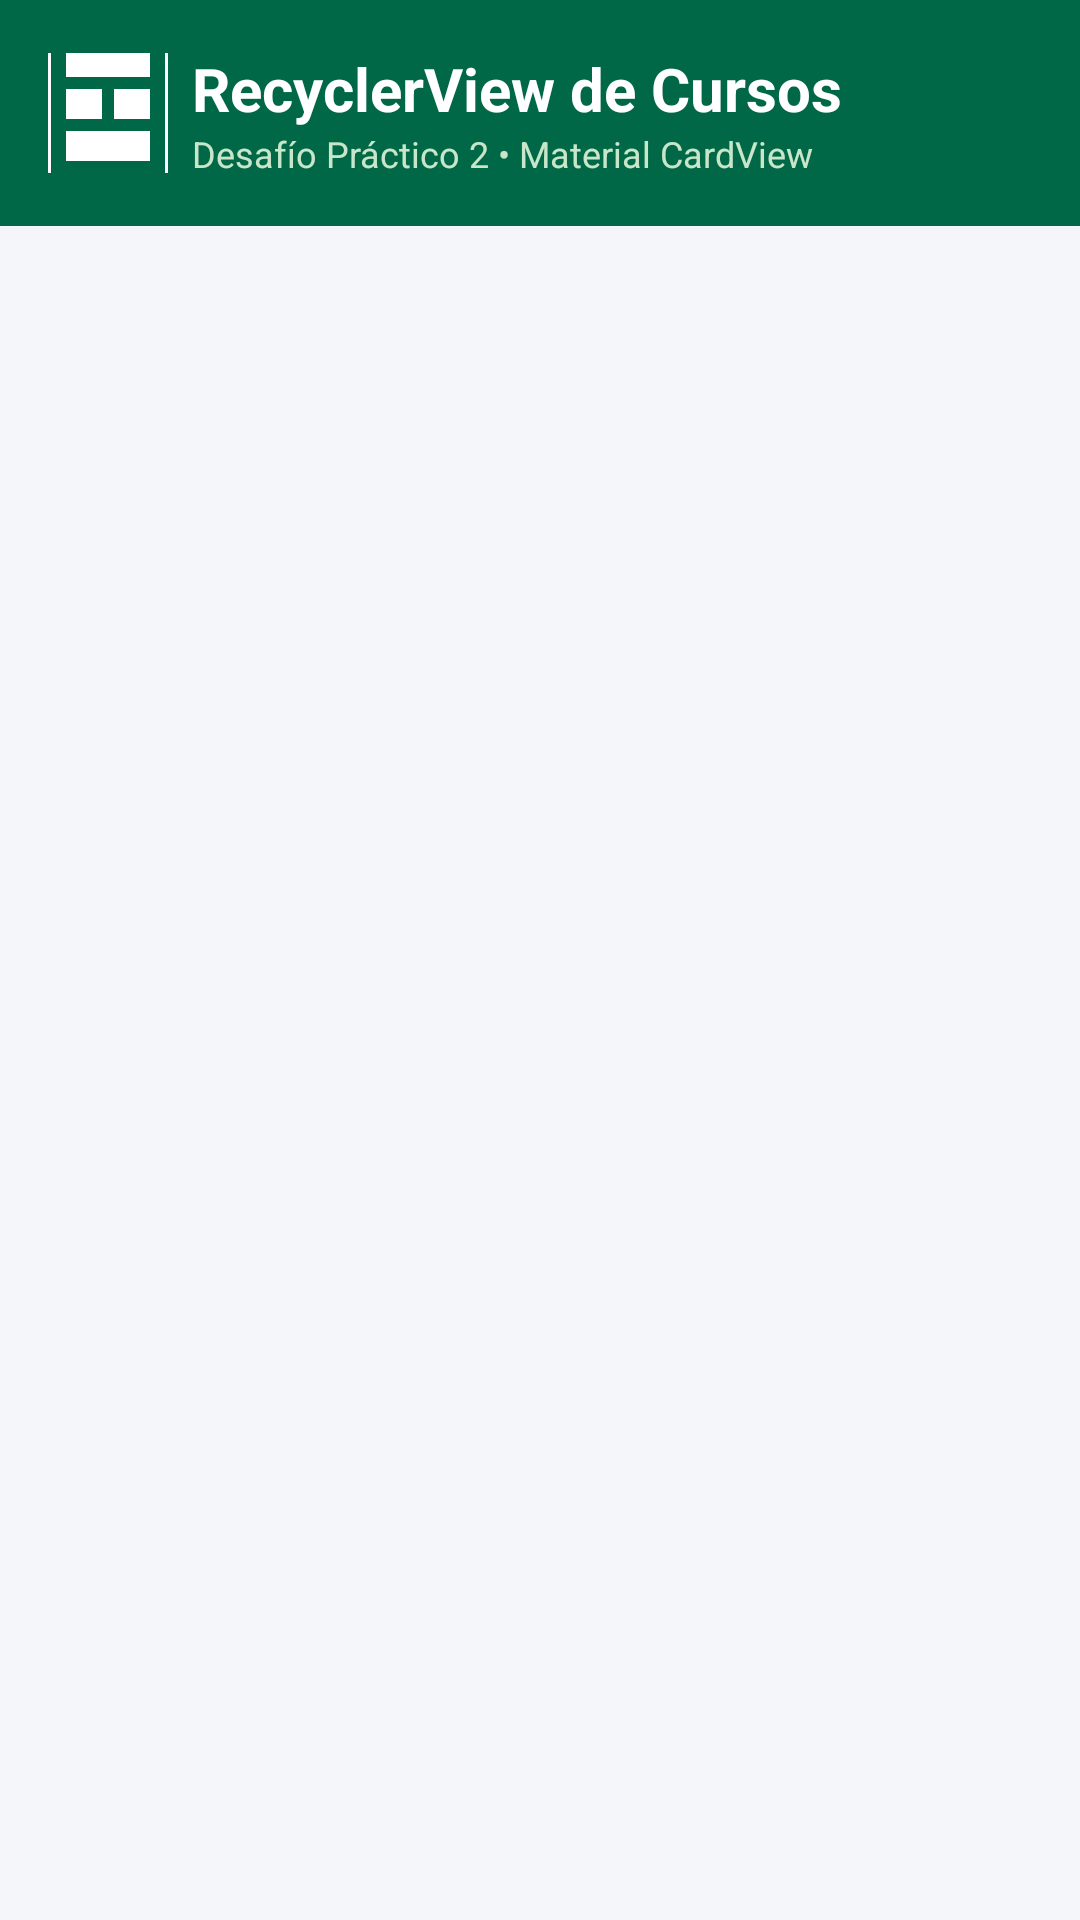

Produce the Android XML layout that renders to this screen, including the resource entries it uses.
<!-- AndroidManifest.xml: application theme Theme.MiAplicacion -->
<!-- res/layout/activity_course_list.xml -->
<?xml version="1.0" encoding="utf-8"?>
<LinearLayout xmlns:android="http://schemas.android.com/apk/res/android"
    xmlns:app="http://schemas.android.com/apk/res-auto"
    xmlns:tools="http://schemas.android.com/tools"
    android:layout_width="match_parent"
    android:layout_height="match_parent"
    android:orientation="vertical"
    android:background="#F4F6F9"
    tools:context=".CourseListActivity">

    
    <LinearLayout
        android:layout_width="match_parent"
        android:layout_height="wrap_content"
        android:orientation="horizontal"
        android:background="#006847"
        android:padding="16dp"
        android:gravity="center_vertical">

        <ImageButton
            android:id="@+id/btnBackCourse"
            android:layout_width="40dp"
            android:layout_height="40dp"
            android:background="?attr/selectableItemBackgroundBorderless"
            android:src="@drawable/ic_launcher_foreground"
            android:tint="#FFFFFF"
            android:contentDescription="Regresar" />

        <LinearLayout
            android:layout_width="0dp"
            android:layout_height="wrap_content"
            android:layout_weight="1"
            android:layout_marginStart="8dp"
            android:orientation="vertical">

            <TextView
                android:layout_width="wrap_content"
                android:layout_height="wrap_content"
                android:text="RecyclerView de Cursos"
                android:textColor="#FFFFFF"
                android:textSize="20sp"
                android:textStyle="bold" />

            <TextView
                android:layout_width="wrap_content"
                android:layout_height="wrap_content"
                android:text="Desafío Práctico 2 • Material CardView"
                android:textColor="#C8E6C9"
                android:textSize="12sp" />
        </LinearLayout>
    </LinearLayout>

    
    <androidx.recyclerview.widget.RecyclerView
        android:id="@+id/rvCourses"
        android:layout_width="match_parent"
        android:layout_height="match_parent"
        android:paddingTop="8dp"
        android:paddingBottom="16dp"
        android:clipToPadding="false" />

</LinearLayout>
<!-- resources referenced by this layout -->
<resources>
  <!-- drawable ic_launcher_foreground (drawable) -->
  <vector xmlns:android="http://schemas.android.com/apk/res/android"
      android:width="108dp"
      android:height="108dp"
      android:viewportWidth="108"
      android:viewportHeight="108">
      
      <path
          android:fillColor="#FFFFFF"
          android:pathData="M35,20h38c3.31,0 6,2.69 6,6v56c0,3.31 -2.69,6 -6,6H35c-3.31,0 -6,-2.69 -6,-6V26c0,-3.31 2.69,-6 6,-6zM35,26v56h38V26H35z" />
      <path
          android:fillColor="#00A86B"
          android:pathData="M40,32h28v10h-28zM40,46h12v10h-12zM56,46h12v10h-12zM40,60h28v10h-28z" />
  </vector>
  <style name="Theme.MiAplicacion" parent="Theme.MaterialComponents.DayNight.NoActionBar">
          
          <item name="colorPrimary">@color/primary</item>
          <item name="colorPrimaryVariant">@color/primary_dark</item>
          <item name="colorOnPrimary">@color/text_on_primary</item>
          
          <item name="colorSecondary">@color/accent</item>
          <item name="colorSecondaryVariant">@color/primary_dark</item>
          <item name="colorOnSecondary">@color/text_on_primary</item>
          
          <item name="android:statusBarColor">@color/primary_dark</item>
          <item name="android:windowBackground">@color/background</item>
      </style>
  <color name="primary">#006847</color>
  <color name="primary_dark">#004D34</color>
  <color name="text_on_primary">#FFFFFF</color>
  <color name="accent">#00A86B</color>
  <color name="background">#F1F5F9</color>
</resources>
